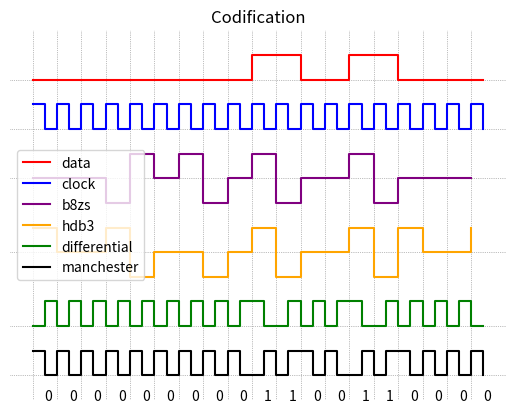

Write the Python code that produced this figure.
import matplotlib.pyplot as plt
import numpy as np

def create_axis(ax, coordenates, *args, **kwargs):
	if ax == 'x':
		for coordenate in coordenates:
			plt.axvline(coordenate, *args, **kwargs) # vertical line
	elif ax == 'y':
		for coordenate in coordenates:
			plt.axhline(coordenate, *args, **kwargs) # horizontal line

def create_random_bit_signal(signal_length=7):
	return [np.random.randint(2) for bit in range(signal_length)]

def dif_man(signal):
	dif_man = []
	start = True
	pre = ''
	for i in range(len(signal)):
		if signal[i]==0 and start:
			dif_man.extend([0,0,1])
			start = False
			pre = 'one'
		elif signal[i]==1 and start :
			dif_man.extend([1,1,0])
			start = False
			pre = 'zero'
		else:
			if signal[i]==0:
				if pre == 'one':
					dif_man.extend([0,1])
				else:
					dif_man.extend([1,0])
			else:
				if pre == 'zero':
					pre = 'one'
					dif_man.extend([0,1])
				else:
					pre = 'zero'
					dif_man.extend([1,0])

	return dif_man


def hdb3(signal): #consecutive four zeros
	hdb3 = []
	num_zeros = 0
	num_ones = 0
	last_pulse = -1

	for bit in signal:
		if bit == 1:
			if last_pulse == 0 or last_pulse == -1:
				hdb3.append(1)
				last_pulse = 1
				num_ones += 1
			else:
				hdb3.append(-1)
				last_pulse = -1
				num_ones += 1
			num_zeros = 0
		else:
			hdb3.append(0)
			num_zeros += 1
			if num_zeros == 4:
				hdb3 = hdb3[:-4]
				if num_ones % 2 == 0: # even
					hdb3.extend([last_pulse*-1, 0, 0, last_pulse*-1])
				else: # odd
					hdb3.extend([0, 0, 0, last_pulse])
				num_zeros = 0
				num_ones = 0
				last_pulse = hdb3[-1]

	return hdb3


def b8zs(signal): #consecutive eight zeros
    b8zs = []
    num_zeros = 0
    last_pulse = -1

    for bit in signal:
        if bit == 1:
            if last_pulse == 0 or last_pulse == -1:
                b8zs.append(1)
                last_pulse = 1
            else:
                b8zs.append(-1)
                last_pulse = -1
            num_zeros = 0
        else:
            b8zs.append(0)
            num_zeros += 1
            if num_zeros == 8:
                b8zs = b8zs[:-8]
                if last_pulse >= 0:
                    b8zs.extend([ 0, 0, 0, 1, -1, 0, -1, 1])
                else:
                    b8zs.extend([ 0, 0, 0, -1, 1, 0, 1, -1])
                num_zeros = 0
                last_pulse = b8zs[-1]

    return b8zs


# bits = ''
# bits = '01001100011'
# bits = '10100111001'
# bits = '1100001000000000'
bits = '0000000001100110000'

bit_signal = [int(bit) for bit in str(bits)]


data = np.repeat(bit_signal, 2)
clock = 1 - np.arange(len(data)) % 2
manchester = np.logical_xor(clock, data)
dif_manchester = np.asarray(dif_man(bit_signal))
hdb3 = np.asarray(hdb3(bit_signal))
b8zs = np.asarray(b8zs(bit_signal))


print('hdb3: ', hdb3)
print('b8zs: ', b8zs)
create_axis('x', range(len(bit_signal)), color='.5', linewidth=0.5, linestyle = ":")
create_axis('y', [0, 2, 5, 8, 10, 12], color='.5', linewidth=0.5, linestyle = ":")

t = 0.5 * np.arange(len(data))

plt.step(t, data + 12, 'r', linewidth = 1.5, where='post', label='data')
plt.step(t, clock + 10, 'blue', linewidth = 1.5, where='post', label='clock')
plt.step(np.arange(len(b8zs)), b8zs + 8, 'purple', linewidth = 1.5, where='post', label='b8zs')
plt.step(np.arange(len(hdb3)), hdb3 + 5, 'orange', linewidth = 1.5, where='post', label='hdb3')
plt.step(t, dif_manchester[:-1] + 2, 'green', linewidth = 1.5, where='pre', label='differential')
plt.step(t, manchester, 'black', linewidth = 1.5, where='post', label='manchester')

plt.ylim([-1,14])


for index, value in enumerate(bit_signal):
	plt.text(index + 0.5, -1, value)

plt.title('Codification')
plt.legend()
plt.gca().axis('off') # Remove Axis
plt.show()